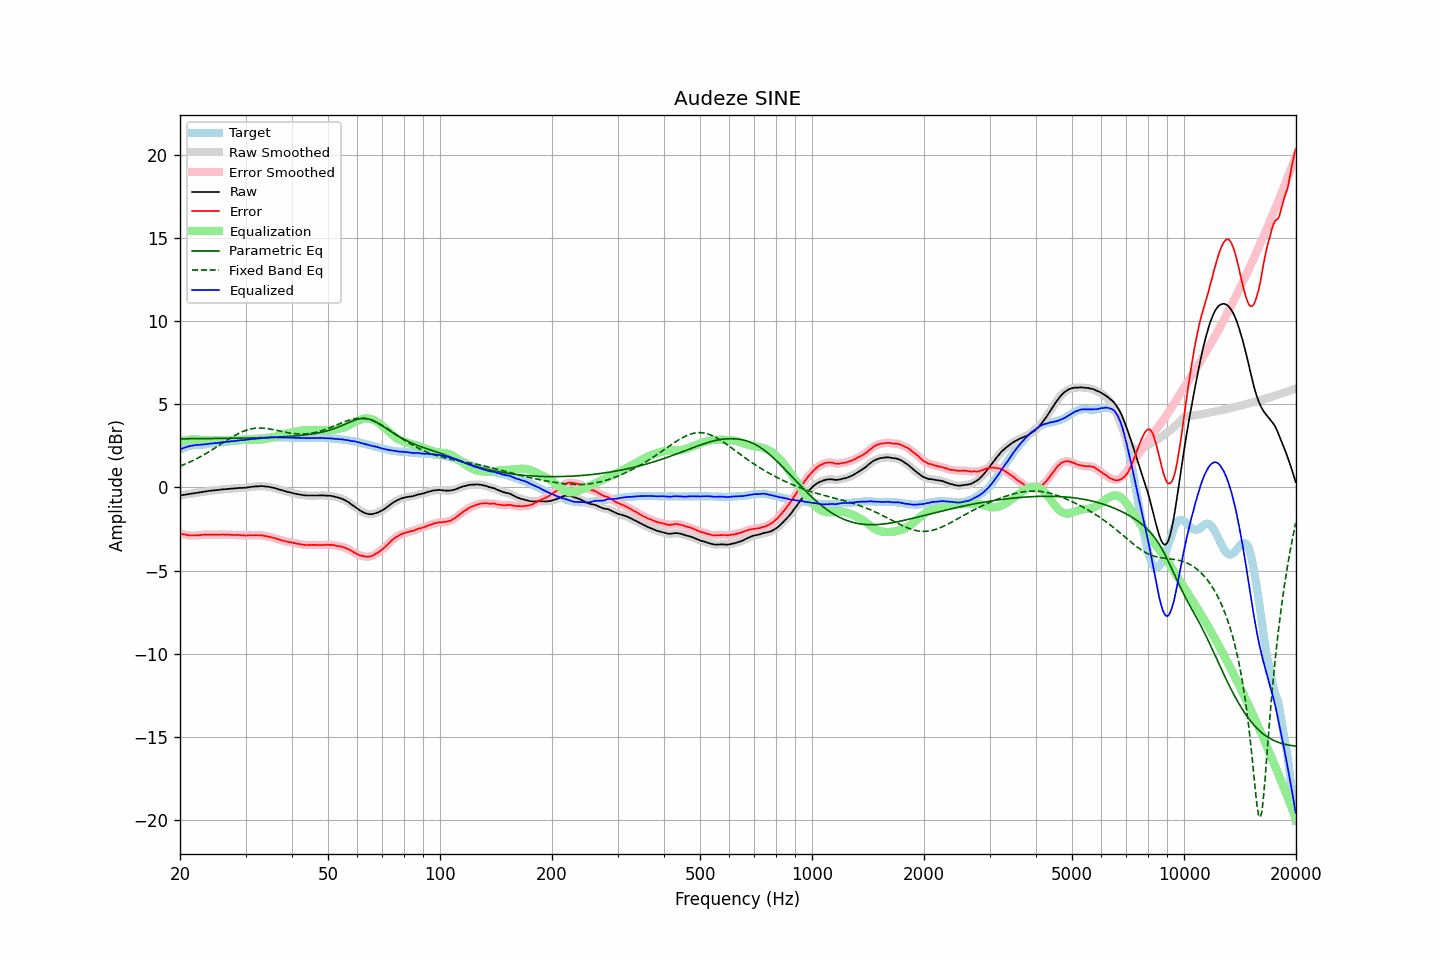

The data file committed next to this chart (first rows):
frequency, raw, error, smoothed, error_smoothed, equalization, parametric_eq, fixed_band_eq, equalized_raw, equalized_smoothed, target
20.00, -0.48, -2.77, -0.48, -2.77, 2.77, 2.93, 1.29, 2.30, 2.30, 2.30
20.20, -0.47, -2.80, -0.46, -2.80, 2.80, 2.93, 1.33, 2.33, 2.33, 2.34
20.40, -0.45, -2.82, -0.45, -2.82, 2.82, 2.93, 1.37, 2.37, 2.37, 2.38
20.61, -0.44, -2.83, -0.43, -2.84, 2.84, 2.93, 1.41, 2.40, 2.41, 2.39
20.81, -0.42, -2.85, -0.42, -2.85, 2.86, 2.93, 1.45, 2.44, 2.44, 2.43
21.02, -0.41, -2.88, -0.40, -2.87, 2.87, 2.93, 1.49, 2.46, 2.47, 2.47
21.23, -0.39, -2.88, -0.39, -2.88, 2.88, 2.94, 1.53, 2.49, 2.49, 2.49
21.44, -0.38, -2.89, -0.37, -2.89, 2.89, 2.94, 1.58, 2.51, 2.51, 2.51
21.66, -0.36, -2.89, -0.36, -2.89, 2.89, 2.94, 1.62, 2.53, 2.53, 2.53
21.87, -0.35, -2.89, -0.34, -2.89, 2.89, 2.94, 1.67, 2.54, 2.55, 2.54
22.09, -0.33, -2.89, -0.33, -2.89, 2.89, 2.94, 1.72, 2.56, 2.56, 2.56
22.31, -0.32, -2.89, -0.31, -2.88, 2.88, 2.94, 1.77, 2.56, 2.57, 2.57
22.54, -0.30, -2.87, -0.30, -2.87, 2.87, 2.94, 1.82, 2.57, 2.57, 2.57
22.76, -0.29, -2.87, -0.28, -2.86, 2.86, 2.94, 1.87, 2.58, 2.58, 2.58
22.99, -0.27, -2.85, -0.27, -2.85, 2.85, 2.94, 1.92, 2.59, 2.59, 2.58
23.22, -0.26, -2.85, -0.25, -2.84, 2.85, 2.94, 1.98, 2.59, 2.59, 2.59
23.45, -0.24, -2.84, -0.24, -2.84, 2.84, 2.94, 2.03, 2.61, 2.61, 2.60
23.69, -0.23, -2.83, -0.22, -2.84, 2.84, 2.94, 2.09, 2.61, 2.62, 2.61
23.92, -0.21, -2.83, -0.21, -2.84, 2.84, 2.95, 2.15, 2.63, 2.63, 2.63
24.16, -0.20, -2.84, -0.20, -2.84, 2.84, 2.95, 2.21, 2.64, 2.64, 2.65
24.40, -0.19, -2.84, -0.18, -2.84, 2.84, 2.95, 2.27, 2.65, 2.65, 2.66
24.65, -0.18, -2.83, -0.18, -2.84, 2.84, 2.95, 2.33, 2.66, 2.66, 2.66
24.89, -0.17, -2.84, -0.17, -2.84, 2.84, 2.95, 2.39, 2.67, 2.67, 2.68
25.14, -0.16, -2.84, -0.16, -2.84, 2.84, 2.95, 2.45, 2.68, 2.68, 2.69
25.39, -0.15, -2.84, -0.14, -2.84, 2.84, 2.95, 2.52, 2.69, 2.69, 2.70
25.65, -0.14, -2.84, -0.13, -2.84, 2.84, 2.95, 2.58, 2.70, 2.71, 2.70
25.91, -0.12, -2.83, -0.12, -2.83, 2.84, 2.95, 2.64, 2.72, 2.72, 2.71
26.16, -0.11, -2.83, -0.11, -2.83, 2.84, 2.96, 2.71, 2.73, 2.73, 2.72
26.43, -0.11, -2.84, -0.10, -2.84, 2.84, 2.96, 2.77, 2.73, 2.74, 2.73
26.69, -0.10, -2.85, -0.10, -2.84, 2.84, 2.96, 2.83, 2.75, 2.75, 2.75
26.96, -0.09, -2.85, -0.09, -2.85, 2.84, 2.96, 2.89, 2.76, 2.76, 2.76
27.23, -0.08, -2.85, -0.08, -2.85, 2.85, 2.96, 2.95, 2.77, 2.77, 2.77
27.50, -0.07, -2.85, -0.07, -2.85, 2.85, 2.96, 3.01, 2.78, 2.78, 2.79
27.77, -0.07, -2.85, -0.06, -2.86, 2.85, 2.96, 3.07, 2.79, 2.79, 2.79
28.05, -0.06, -2.86, -0.05, -2.86, 2.86, 2.97, 3.13, 2.80, 2.80, 2.81
28.33, -0.05, -2.85, -0.05, -2.86, 2.86, 2.97, 3.18, 2.81, 2.81, 2.81
28.62, -0.04, -2.86, -0.04, -2.86, 2.86, 2.97, 3.23, 2.83, 2.83, 2.83
28.90, -0.03, -2.86, -0.03, -2.86, 2.87, 2.97, 3.28, 2.84, 2.84, 2.83
29.19, -0.03, -2.87, -0.02, -2.87, 2.87, 2.97, 3.33, 2.85, 2.85, 2.84
29.48, -0.03, -2.89, -0.02, -2.88, 2.88, 2.97, 3.37, 2.85, 2.85, 2.86
29.78, -0.02, -2.89, -0.02, -2.89, 2.88, 2.98, 3.41, 2.87, 2.86, 2.87
30.08, -0.02, -2.90, -0.01, -2.89, 2.88, 2.98, 3.44, 2.87, 2.87, 2.88
30.38, 0.00, -2.88, 0.00, -2.89, 2.88, 2.98, 3.47, 2.89, 2.88, 2.89
30.68, 0.01, -2.88, 0.02, -2.88, 2.88, 2.98, 3.50, 2.90, 2.90, 2.90
30.99, 0.03, -2.87, 0.03, -2.88, 2.88, 2.98, 3.52, 2.91, 2.91, 2.91
31.30, 0.04, -2.87, 0.04, -2.87, 2.88, 2.99, 3.54, 2.92, 2.92, 2.91
31.61, 0.05, -2.88, 0.05, -2.87, 2.87, 2.99, 3.56, 2.93, 2.93, 2.93
31.93, 0.06, -2.87, 0.06, -2.87, 2.87, 2.99, 3.57, 2.94, 2.93, 2.93
32.24, 0.06, -2.88, 0.07, -2.87, 2.87, 2.99, 3.58, 2.94, 2.94, 2.94
32.57, 0.07, -2.87, 0.08, -2.87, 2.88, 3.00, 3.58, 2.95, 2.95, 2.95
32.89, 0.08, -2.88, 0.08, -2.88, 2.88, 3.00, 3.58, 2.97, 2.96, 2.97
33.22, 0.08, -2.88, 0.08, -2.89, 2.89, 3.00, 3.58, 2.98, 2.97, 2.97
33.55, 0.07, -2.91, 0.08, -2.90, 2.90, 3.00, 3.57, 2.98, 2.98, 2.98
33.89, 0.06, -2.92, 0.07, -2.92, 2.92, 3.01, 3.56, 2.98, 2.99, 2.98
34.23, 0.05, -2.94, 0.05, -2.94, 2.94, 3.01, 3.55, 2.99, 2.99, 3.00
34.57, 0.04, -2.95, 0.04, -2.96, 2.96, 3.01, 3.53, 3.00, 3.00, 3.00
34.92, 0.02, -2.98, 0.03, -2.98, 2.98, 3.02, 3.52, 3.00, 3.01, 3.01
35.27, 0.00, -3.01, 0.01, -3.00, 3.00, 3.02, 3.50, 3.01, 3.01, 3.01
35.62, -0.02, -3.03, -0.02, -3.03, 3.03, 3.03, 3.48, 3.01, 3.02, 3.01
35.97, -0.04, -3.04, -0.04, -3.06, 3.06, 3.03, 3.46, 3.02, 3.02, 3.01
... 635 more rows
